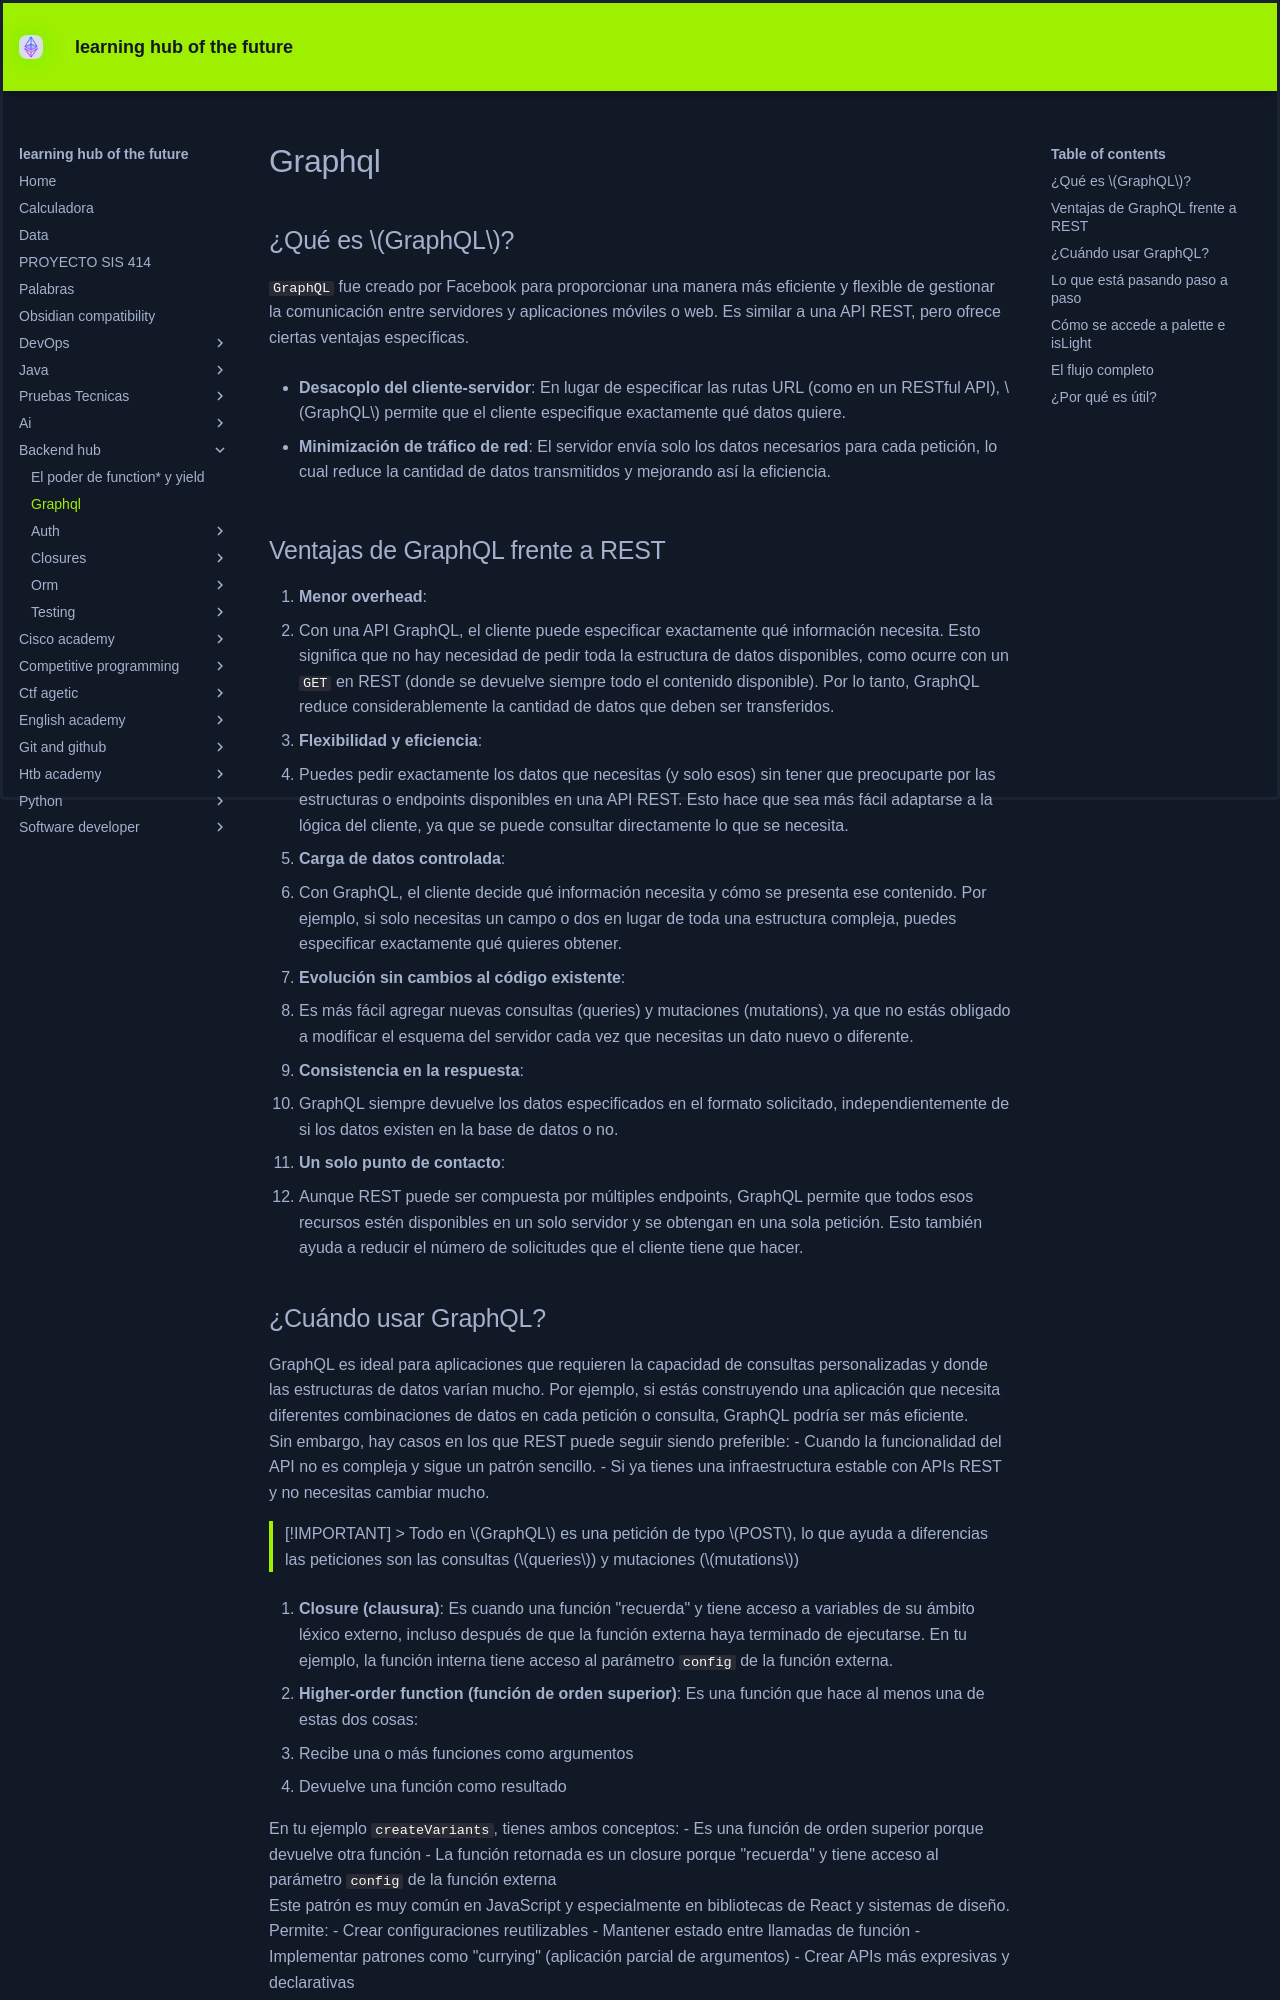

repository: KEVIN-117/learning-docs · page: backend-hub/Graphql/index.html · generator: mkdocs

## ¿Qué es $GraphQL$?
`GraphQL` fue creado por Facebook para proporcionar una manera más eficiente y flexible de gestionar la comunicación entre servidores y aplicaciones móviles o web. Es similar a una API REST, pero ofrece ciertas ventajas específicas.

- **Desacoplo del cliente-servidor**: En lugar de especificar las rutas URL (como en un RESTful API), $GraphQL$ permite que el cliente especifique exactamente qué datos quiere.
  
- **Minimización de tráfico de red**: El servidor envía solo los datos necesarios para cada petición, lo cual reduce la cantidad de datos transmitidos y mejorando así la eficiencia.

## Ventajas de GraphQL frente a REST

1. **Menor overhead**: 
   - Con una API GraphQL, el cliente puede especificar exactamente qué información necesita. Esto significa que no hay necesidad de pedir toda la estructura de datos disponibles, como ocurre con un `GET` en REST (donde se devuelve siempre todo el contenido disponible). Por lo tanto, GraphQL reduce considerablemente la cantidad de datos que deben ser transferidos.

2. **Flexibilidad y eficiencia**:
   - Puedes pedir exactamente los datos que necesitas (y solo esos) sin tener que preocuparte por las estructuras o endpoints disponibles en una API REST. Esto hace que sea más fácil adaptarse a la lógica del cliente, ya que se puede consultar directamente lo que se necesita.

3. **Carga de datos controlada**:
   - Con GraphQL, el cliente decide qué información necesita y cómo se presenta ese contenido. Por ejemplo, si solo necesitas un campo o dos en lugar de toda una estructura compleja, puedes especificar exactamente qué quieres obtener.

4. **Evolución sin cambios al código existente**: 
   - Es más fácil agregar nuevas consultas (queries) y mutaciones (mutations), ya que no estás obligado a modificar el esquema del servidor cada vez que necesitas un dato nuevo o diferente.
   
5. **Consistencia en la respuesta**:
   - GraphQL siempre devuelve los datos especificados en el formato solicitado, independientemente de si los datos existen en la base de datos o no.

6. **Un solo punto de contacto**:
   - Aunque REST puede ser compuesta por múltiples endpoints, GraphQL permite que todos esos recursos estén disponibles en un solo servidor y se obtengan en una sola petición. Esto también ayuda a reducir el número de solicitudes que el cliente tiene que hacer.
